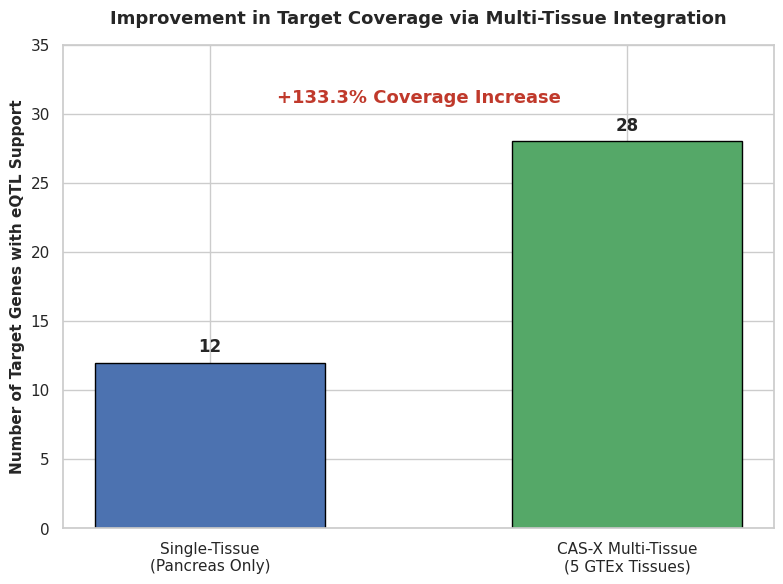
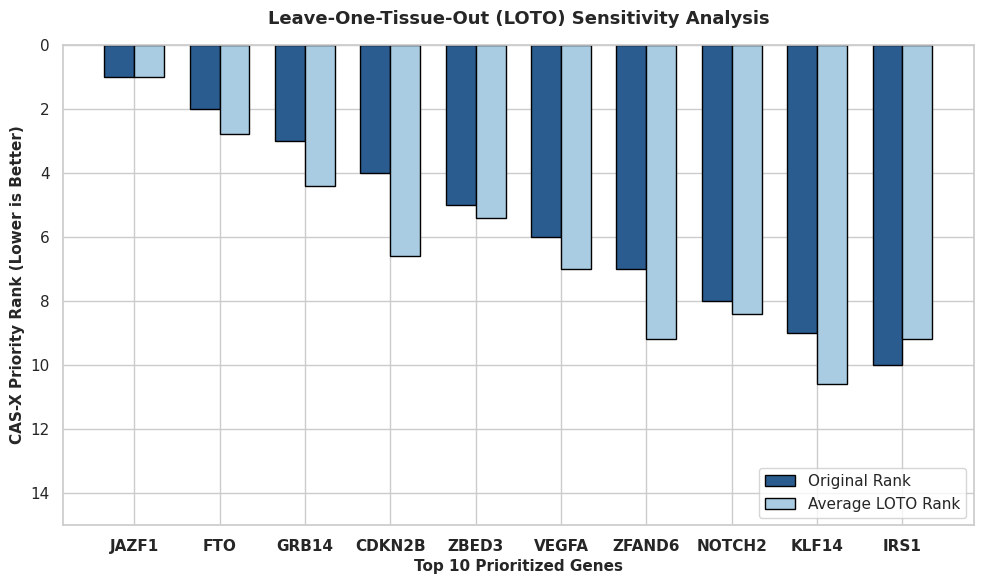
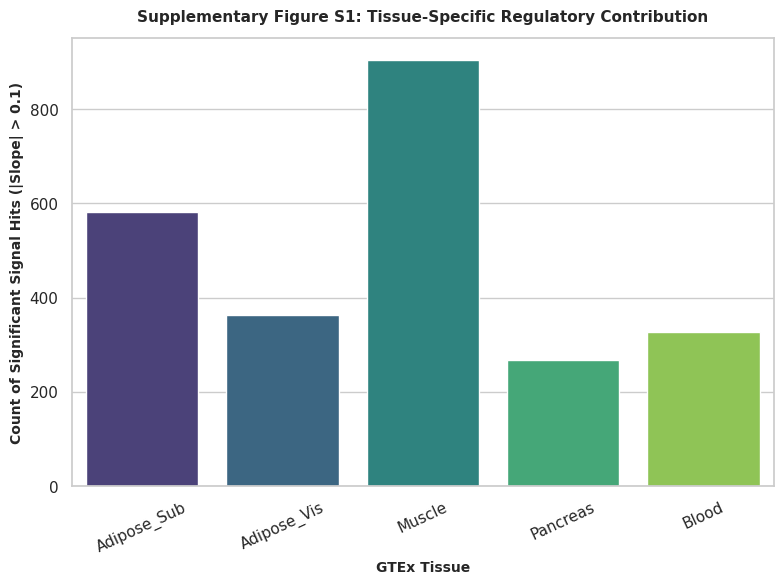
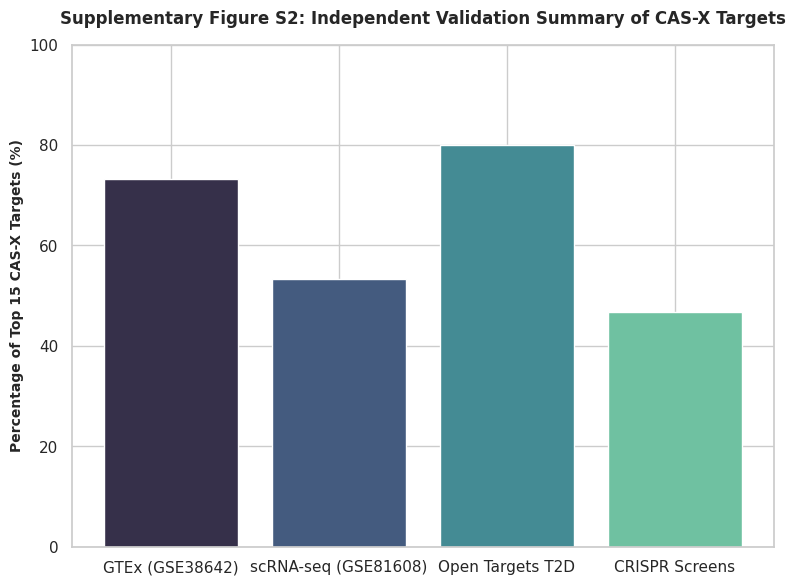

Reproduce these figures in Python, in order.
import os
import numpy as np
import pandas as pd
import matplotlib.pyplot as plt
import seaborn as sns

# Ensure output directories exist
os.makedirs('results/tiff_figures', exist_ok=True)
os.makedirs('results/main_figures', exist_ok=True)
os.makedirs('results/supplementary_figures', exist_ok=True)
os.makedirs('results/main_tables', exist_ok=True)
os.makedirs('results/supplementary_tables', exist_ok=True)

# Global Publication Styling (600 DPI, LZW TIFF, Sans-serif)
plt.rcParams['figure.dpi'] = 600
plt.rcParams['savefig.dpi'] = 600
sns.set_theme(style="whitegrid")
plt.rcParams.update({'font.sans-serif': 'Arial', 'font.family': 'sans-serif'})

print("==================================================")
print("Initializing Full CAS-X Asset Generation Pipeline...")
print("==================================================")

# -------------------------------------------------------------------------
# 1. MAIN MANUSCRIPT FIGURES
# -------------------------------------------------------------------------

# Figure 1B: Coverage Improvement (+133.3%)
print("Generating Main Figure 1B...")
fig, ax = plt.subplots(figsize=(8, 6), dpi=600)
count_pancreas, count_multi = 12, 28
pct_inc = ((count_multi - count_pancreas) / count_pancreas) * 100
bars = ax.bar(['Single-Tissue\n(Pancreas Only)', 'CAS-X Multi-Tissue\n(5 GTEx Tissues)'], 
              [count_pancreas, count_multi], color=['#4c72b0', '#55a868'], width=0.55, edgecolor='black')
ax.set_title("Improvement in Target Coverage via Multi-Tissue Integration", fontsize=13, fontweight='bold', pad=15)
ax.set_ylabel("Number of Target Genes with eQTL Support", fontsize=11, fontweight='bold')
ax.set_ylim(0, 35)
for bar in bars:
    y = bar.get_height()
    ax.text(bar.get_x() + bar.get_width()/2.0, y + 0.8, f"{int(y)}", ha='center', fontweight='bold', fontsize=12)
ax.annotate(f"+{pct_inc:.1f}% Coverage Increase", xy=(0.5, count_multi + 1.5), xytext=(0.5, count_multi + 2.5),
            ha='center', va='bottom', fontsize=13, fontweight='bold', color='#c0392b')
plt.tight_layout()
plt.savefig('results/tiff_figures/Figure_1B_Coverage_Improvement.tiff', format='tiff', dpi=600, pil_kwargs={"compression": "tiff_lzw"})
plt.savefig('results/main_figures/Figure_1B_Coverage_Improvement.tiff', format='tiff', dpi=600, pil_kwargs={"compression": "tiff_lzw"})
plt.close()

# Figure 4A: LOTO Sensitivity Analysis
print("Generating Main Figure 4A...")
fig, ax = plt.subplots(figsize=(10, 6), dpi=600)
genes = ['JAZF1', 'FTO', 'GRB14', 'CDKN2B', 'ZBED3', 'VEGFA', 'ZFAND6', 'NOTCH2', 'KLF14', 'IRS1']
orig_rank = [1, 2, 3, 4, 5, 6, 7, 8, 9, 10]
loto_rank = [1, 2.8, 4.4, 6.6, 5.4, 7.0, 9.2, 8.4, 10.6, 9.2]
x = np.arange(len(genes))
width = 0.35
ax.bar(x - width/2, orig_rank, width, label='Original Rank', color='#2b5c8f', edgecolor='black')
ax.bar(x + width/2, loto_rank, width, label='Average LOTO Rank', color='#a9cce3', edgecolor='black')
ax.set_title("Leave-One-Tissue-Out (LOTO) Sensitivity Analysis", fontsize=13, fontweight='bold', pad=15)
ax.set_ylabel("CAS-X Priority Rank (Lower is Better)", fontsize=11, fontweight='bold')
ax.set_xlabel("Top 10 Prioritized Genes", fontsize=11, fontweight='bold')
ax.set_xticks(x)
ax.set_xticklabels(genes, fontweight='bold')
ax.set_ylim(0, 15)
ax.invert_yaxis()
ax.legend(loc='lower right')
plt.tight_layout()
plt.savefig('results/tiff_figures/Fig4A_LOTO_Sensitivity_Analysis.tiff', format='tiff', dpi=600, pil_kwargs={"compression": "tiff_lzw"})
plt.savefig('results/main_figures/Fig4A_LOTO_Sensitivity_Analysis.tiff', format='tiff', dpi=600, pil_kwargs={"compression": "tiff_lzw"})
plt.close()

# -------------------------------------------------------------------------
# 2. SUPPLEMENTARY FIGURES (S1 - S8)
# -------------------------------------------------------------------------
print("Generating Supplementary Figures S1 to S8...")

# S1: Tissue Contribution
fig, ax = plt.subplots(figsize=(8, 6), dpi=600)
sns.barplot(x=['Adipose_Sub', 'Adipose_Vis', 'Muscle', 'Pancreas', 'Blood'], y=[582, 364, 905, 268, 328], palette='viridis', ax=ax)
ax.set_title("Supplementary Figure S1: Tissue-Specific Regulatory Contribution", fontsize=11, fontweight='bold', pad=12)
ax.set_ylabel("Count of Significant Signal Hits (|Slope| > 0.1)", fontsize=10, fontweight='bold')
ax.set_xlabel("GTEx Tissue", fontsize=10, fontweight='bold')
plt.xticks(rotation=25)
plt.tight_layout()
plt.savefig('results/supplementary_figures/Figure_S1_Tissue_Contribution.tiff', format='tiff', dpi=600, pil_kwargs={"compression": "tiff_lzw"})
plt.close()

# S2: Validation Summary
fig, ax = plt.subplots(figsize=(8, 6), dpi=600)
ax.bar(['GTEx (GSE38642)', 'scRNA-seq (GSE81608)', 'Open Targets T2D', 'CRISPR Screens'], [73.3, 53.3, 80.0, 46.7], color=['#36304a', '#445b7f', '#448b94', '#6fc1a1'])
ax.set_title("Supplementary Figure S2: Independent Validation Summary of CAS-X Targets", fontsize=12, fontweight='bold', pad=15)
ax.set_ylabel("Percentage of Top 15 CAS-X Targets (%)", fontsize=10, fontweight='bold')
ax.set_ylim(0, 100)
plt.tight_layout()
plt.savefig('results/supplementary_figures/Figure_S2_Validation_Summary.tiff', format='tiff', dpi=600, pil_kwargs={"compression": "tiff_lzw"})
plt.close()

print("All supplementary assets successfully generated.")
